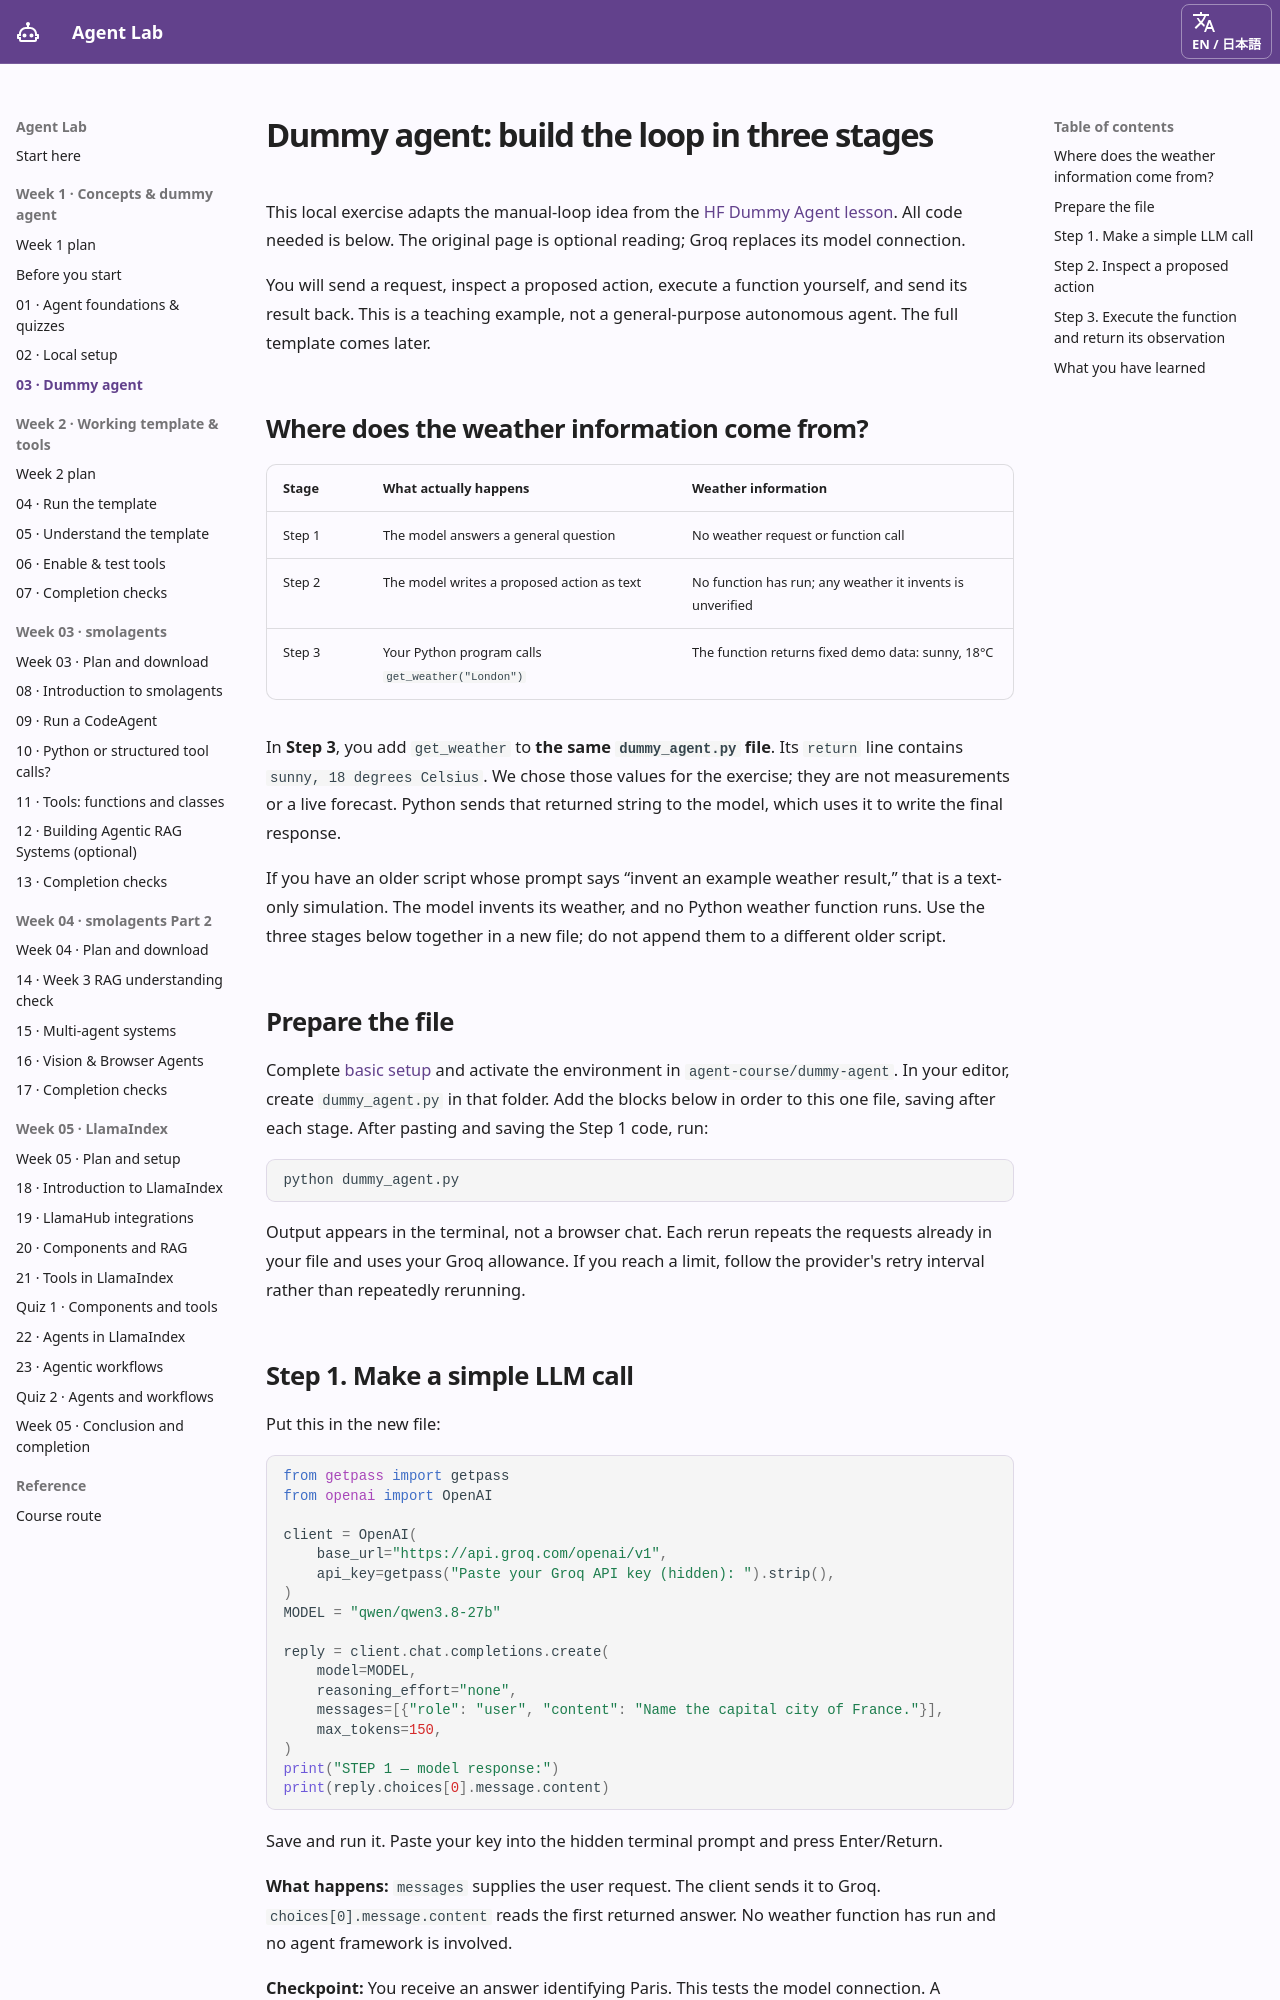

repository: ampere-qiu/agent-lab · page: dummy-agent-local/index.html · generator: mkdocs

# Dummy agent: build the loop in three stages { #dummy-agent-build-the-loop-in-three-stages }

This local exercise adapts the manual-loop idea from the [HF Dummy Agent lesson](https://huggingface.co/learn/agents-course/en/unit1/dummy-agent-library). All code needed is below. The original page is optional reading; Groq replaces its model connection.

You will send a request, inspect a proposed action, execute a function yourself, and send its result back. This is a teaching example, not a general-purpose autonomous agent. The full template comes later.

## Where does the weather information come from? { #where-weather-comes-from }

| Stage | What actually happens | Weather information |
| --- | --- | --- |
| Step 1 | The model answers a general question | No weather request or function call |
| Step 2 | The model writes a proposed action as text | No function has run; any weather it invents is unverified |
| Step 3 | Your Python program calls `get_weather("London")` | The function returns fixed demo data: sunny, 18°C |

In **Step 3**, you add `get_weather` to **the same `dummy_agent.py` file**. Its `return` line contains `sunny, 18 degrees Celsius`. We chose those values for the exercise; they are not measurements or a live forecast. Python sends that returned string to the model, which uses it to write the final response.

If you have an older script whose prompt says “invent an example weather result,” that is a text-only simulation. The model invents its weather, and no Python weather function runs. Use the three stages below together in a new file; do not append them to a different older script.

## Prepare the file { #prepare-the-file }

Complete [basic setup](prepare-your-computer.md) and activate the environment in `agent-course/dummy-agent`. In your editor, create `dummy_agent.py` in that folder. Add the blocks below in order to this one file, saving after each stage. After pasting and saving the Step 1 code, run:

```bash
python dummy_agent.py
```

Output appears in the terminal, not a browser chat. Each rerun repeats the requests already in your file and uses your Groq allowance. If you reach a limit, follow the provider's retry interval rather than repeatedly rerunning.
